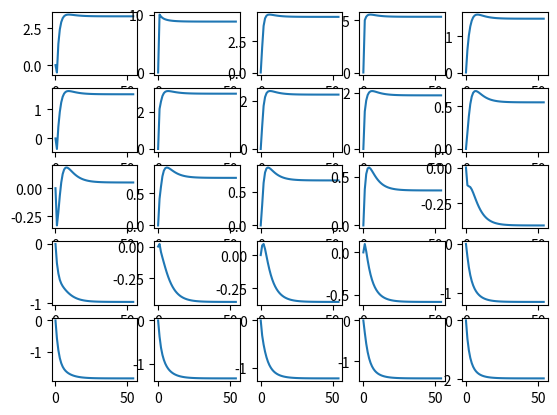

The matplotlib source for this figure:
### -*-coding:utf-8-*-
import numpy as np
from itertools import product
import matplotlib.pyplot as plt

class Agent():

    ## クラス変数定義

    # アクションと移動を対応させる辞書 
    actions = ['right', 'up', 'left', 'down']
    act_dict = {'right':np.array([0,1]), 'up':np.array([-1,0]),\
                'left':np.array([0,-1]), 'down':np.array([1,0])}
    
    num_action = len(actions) # 4

    # 上下左右全て等確率でランダムに移動する
    pi_dict1 = {'right':0.25, 'up':0.25,'left':0.25, 'down':0.25} 

    def __init__(self, array_or_list):
        # 入力はリストでもnp.arrayでも良い
        if type(array_or_list) == list:
            array = np.array(array_or_list)
        else:
            array = array_or_list
        assert (array[0] >=0 and array[0] < 5 and \
                array[1] >=0 and array[1] <5)
        self.pos = array

    # 現在位置を返す
    def get_pos(self):
        return self.pos

    # 現在位置をセットする
    def set_pos(self, array_or_list):
        if type(array_or_list) == list:
            array = np.array(array_or_list)
        else:
            array = array_or_list
        assert (array[0] >=0 and array[0] < 5 and \
                array[1] >=0 and array[1] <5)
        self.pos = array

    # 現在位置から移動
    def move(self, action):
        # 辞書を参照し、action名から移動量move_coordを取得
        move_coord = Agent.act_dict[action] 

        # A地点
        if (self.get_pos() == np.array([0,1])).all():
            pos_new = [4,1]
        # B地点
        elif (self.get_pos() == np.array([0,3])).all():
            pos_new = [2,3]
        else:
            pos_new = self.get_pos() + move_coord
        # グリッドの外には出られない
        pos_new[0] = np.clip(pos_new[0], 0, 4)
        pos_new[1] = np.clip(pos_new[1], 0, 4)
        self.set_pos(pos_new)

    # 現在位置から移動することによる報酬。この関数では移動自体は行わない
    def reward(self, state, action):
        # A地点
        if (state == np.array([0,1])).all():
            r = 10
            return r
        # B地点
        if (state == np.array([0,3])).all():
            r = 5
            return r
    
        # グリッドの境界にいて時に壁を抜けようとした時には罰則
        if (state[0] == 0 and action == 'up'):
            r = -1
        elif(state[0] == 4 and action == 'down'):
            r = -1
        elif(state[1] == 0 and action == 'left'):
            r = -1
        elif(state[1] == 4 and action == 'right'):
            r = -1
        # それ以外は報酬0
        else:
            r = 0
        return r
    
    def pi(self, state, action):
        # 変数としてstateを持っているが、実際にはstateには依存しない
        return Agent.pi_dict1[action]
    
    #def transition(self, state, action, next_state)
    
   
# agentの生成
agent = Agent([0,1])

GAMMA = 0.9
ACTIONS = ['right', 'up', 'left', 'down']
num_row = 5 
num_col = 5

# Vの初期化
V = np.zeros((5,5))

print("start iteration")

count = 0

N = 100
V_trend = np.zeros((N, num_row, num_col))

while(True):
    delta = 0
    for i in range(num_row):
        for j in range(num_col):
            #print("delta %f" % delta)
            v = V[i,j]
            tmp = 0
            for action in ACTIONS:
                agent.set_pos([i,j])
                s = agent.get_pos()
                agent.move(action)
                s_dash = agent.get_pos()
                tmp += agent.pi(s, action) * 1.0 *\
                        (agent.reward(s,action) + GAMMA * V[s_dash[0], s_dash[1]])
                #print("i: %d, j: %d, s:%s, a:%5s, s';%s" %(i,j, str(s), action,  str(s_dash)))
            V[i,j] = tmp
            delta = max(delta, abs(v - V[i,j]))
    #print("count: %d, delta: %f, abs: %f" % (count, delta, abs(v-V[i,j])))
    count += 1
    V_trend[count, :,:] = V
    if delta < 1.E-5:
        break
    
print(V)

# Vの収束をプロット
for i in range(num_row):
    for j in range(num_col):
        plt.subplot(5,5, i*5+j+1)
        plt.plot(V_trend[:count,i,j])

plt.show()

